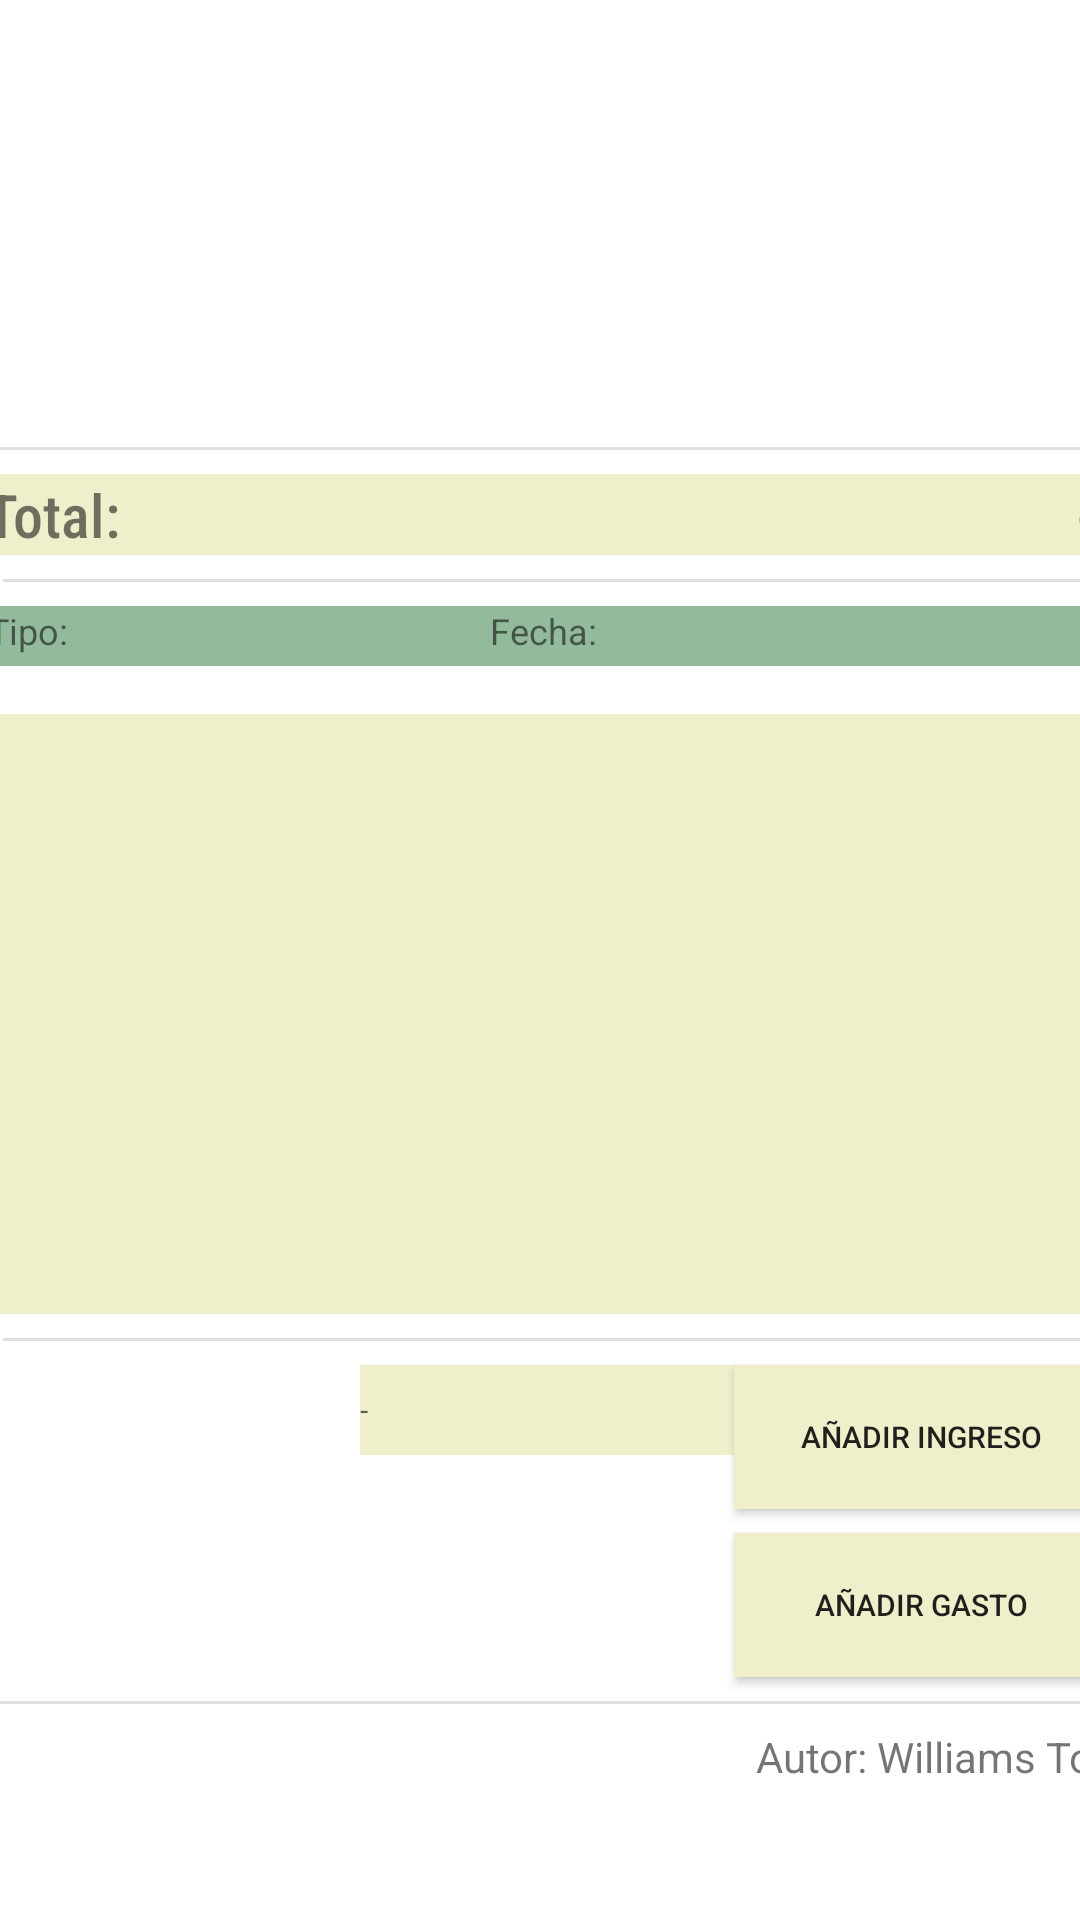

This screen was rendered from an Android layout file. Write that file and the resources it references.
<!-- AndroidManifest.xml: application theme Theme.APPEvaluacionMQTT -->
<!-- res/layout/activity_main.xml -->
<?xml version="1.0" encoding="utf-8"?>
<androidx.constraintlayout.widget.ConstraintLayout xmlns:android="http://schemas.android.com/apk/res/android"
    xmlns:app="http://schemas.android.com/apk/res-auto"
    xmlns:tools="http://schemas.android.com/tools"
    android:layout_width="match_parent"
    android:layout_height="match_parent"
    tools:context="com.app_balance.app_evaluacion_mqtt.MainActivity">

    <ImageView
        android:id="@+id/imageView"
        android:layout_width="91dp"
        android:layout_height="125dp"
        android:layout_marginStart="160dp"
        android:layout_marginTop="8dp"
        android:layout_marginEnd="160dp"
        app:layout_constraintEnd_toEndOf="parent"
        app:layout_constraintStart_toStartOf="parent"
        app:layout_constraintTop_toTopOf="parent"
        app:srcCompat="@drawable/cashregister" />

    <View
        android:id="@+id/divider4"
        android:layout_width="match_parent"
        android:layout_height="1dp"
        android:layout_marginTop="16dp"
        android:background="?android:attr/listDivider"
        app:layout_constraintEnd_toEndOf="parent"
        app:layout_constraintHorizontal_bias="1.0"
        app:layout_constraintStart_toStartOf="parent"
        app:layout_constraintTop_toBottomOf="@+id/imageView" />

    <LinearLayout
        android:id="@+id/linearLayout"
        android:layout_width="370dp"
        android:layout_height="wrap_content"
        android:layout_marginStart="21dp"
        android:layout_marginTop="8dp"
        android:layout_marginEnd="21dp"
        app:layout_constraintEnd_toEndOf="parent"
        app:layout_constraintStart_toStartOf="parent"
        app:layout_constraintTop_toBottomOf="@+id/divider4">

        <TextView
            android:id="@+id/textView6"
            android:layout_width="match_parent"
            android:layout_height="wrap_content"
            android:layout_weight="1"
            android:background="#EFEFCC"
            android:fontFamily="sans-serif-condensed-medium"
            android:text="Total:"
            android:textSize="20sp" />

        <TextView
            android:id="@+id/montoActualCapital"
            android:layout_width="match_parent"
            android:layout_height="wrap_content"
            android:layout_weight="1"
            android:background="#EFEFCC"
            android:fontFamily="sans-serif-condensed-medium"
            android:gravity="right"
            android:text="-"
            android:textSize="20sp" />
    </LinearLayout>

    <View
        android:id="@+id/divider"
        android:layout_width="409dp"
        android:layout_height="1dp"
        android:layout_marginStart="1dp"
        android:layout_marginTop="8dp"
        android:layout_marginEnd="1dp"
        android:background="?android:attr/listDivider"
        app:layout_constraintEnd_toEndOf="parent"
        app:layout_constraintHorizontal_bias="0.0"
        app:layout_constraintStart_toStartOf="parent"
        app:layout_constraintTop_toBottomOf="@+id/linearLayout" />

    <androidx.constraintlayout.widget.ConstraintLayout
        android:id="@+id/constraintLayout"
        android:layout_width="370dp"
        android:layout_height="wrap_content"
        android:layout_marginStart="21dp"
        android:layout_marginTop="8dp"
        android:layout_marginEnd="20dp"
        android:background="#ABFF9800"
        app:layout_constraintEnd_toEndOf="parent"
        app:layout_constraintStart_toStartOf="parent"
        app:layout_constraintTop_toBottomOf="@+id/divider">

        <TextView
            android:id="@+id/textView8"
            android:layout_width="0dp"
            android:layout_height="20dp"
            android:background="#9A4CBCCA"
            android:text="Tipo:"
            android:textSize="12sp"
            app:layout_constraintEnd_toStartOf="@+id/textView10"
            app:layout_constraintStart_toStartOf="parent"
            tools:layout_editor_absoluteY="0dp" />

        <TextView
            android:id="@+id/montoTextView"
            android:layout_width="0dp"
            android:layout_height="20dp"
            android:background="#9A4CBCCA"
            android:gravity="right"
            android:text="-"
            android:textSize="12sp"
            app:layout_constraintEnd_toEndOf="parent"
            app:layout_constraintStart_toEndOf="@+id/textView10"
            tools:layout_editor_absoluteY="0dp" />

        <TextView
            android:id="@+id/textView10"
            android:layout_width="0dp"
            android:layout_height="20dp"
            android:background="#9A4CBCCA"
            android:gravity="center_horizontal"
            android:text="Fecha:"
            android:textSize="12sp"
            app:layout_constraintEnd_toStartOf="@+id/montoTextView"
            app:layout_constraintStart_toEndOf="@+id/textView8"
            tools:layout_editor_absoluteY="0dp" />
    </androidx.constraintlayout.widget.ConstraintLayout>

    <androidx.recyclerview.widget.RecyclerView
        android:id="@+id/recyclerView"
        android:layout_width="370dp"
        android:layout_height="200dp"
        android:layout_marginStart="21dp"
        android:layout_marginTop="16dp"
        android:layout_marginEnd="21dp"
        android:background="#EFEFCC"
        app:layout_constraintEnd_toEndOf="parent"
        app:layout_constraintStart_toStartOf="parent"
        app:layout_constraintTop_toBottomOf="@+id/constraintLayout">

    </androidx.recyclerview.widget.RecyclerView>

    <View
        android:id="@+id/divider2"
        android:layout_width="409dp"
        android:layout_height="1dp"
        android:layout_marginStart="1dp"
        android:layout_marginTop="8dp"
        android:layout_marginEnd="1dp"
        android:background="?android:attr/listDivider"
        app:layout_constraintEnd_toEndOf="parent"
        app:layout_constraintHorizontal_bias="0.0"
        app:layout_constraintStart_toStartOf="parent"
        app:layout_constraintTop_toBottomOf="@+id/recyclerView" />

    <Button
        android:id="@+id/button"
        android:layout_width="125dp"
        android:layout_height="wrap_content"
        android:layout_marginStart="8dp"
        android:layout_marginTop="8dp"
        android:layout_marginEnd="16dp"
        android:background="#EFEFCC"
        android:onClick="añadirIngreso"
        android:text="Añadir Ingreso"
        android:textSize="10sp"
        app:layout_constraintEnd_toEndOf="parent"
        app:layout_constraintStart_toEndOf="@+id/textMonto"
        app:layout_constraintTop_toBottomOf="@+id/divider2" />

    <Button
        android:id="@+id/button2"
        android:layout_width="125dp"
        android:layout_height="wrap_content"
        android:layout_marginStart="270dp"
        android:layout_marginTop="8dp"
        android:layout_marginEnd="16dp"
        android:background="#EFEFCC"
        android:onClick="añadirGastos"
        android:text="Añadir Gasto"
        android:textSize="10sp"
        app:layout_constraintEnd_toEndOf="parent"
        app:layout_constraintStart_toStartOf="parent"
        app:layout_constraintTop_toBottomOf="@+id/button" />

    <EditText
        android:id="@+id/textMonto"
        android:layout_width="142dp"
        android:layout_height="30dp"
        android:layout_marginStart="120dp"
        android:layout_marginTop="8dp"
        android:layout_weight="1"
        android:background="#EFEFCC"
        android:ems="10"
        android:hint="-"
        android:inputType="number"
        android:textSize="10sp"
        app:layout_constraintStart_toStartOf="parent"
        app:layout_constraintTop_toBottomOf="@+id/divider2" />

    <View
        android:id="@+id/divider5"
        android:layout_width="match_parent"
        android:layout_height="1dp"
        android:layout_marginTop="8dp"
        android:background="?android:attr/listDivider"
        app:layout_constraintTop_toBottomOf="@+id/button2"
        tools:layout_editor_absoluteX="42dp" />

    <TextView
        android:id="@+id/textView4"
        android:layout_width="wrap_content"
        android:layout_height="19dp"
        android:layout_marginStart="252dp"
        android:layout_marginTop="8dp"
        android:text="Autor: Williams Torres."
        app:layout_constraintStart_toStartOf="parent"
        app:layout_constraintTop_toBottomOf="@+id/divider5" />

</androidx.constraintlayout.widget.ConstraintLayout>
<!-- resources referenced by this layout -->
<resources>
  <style name="Theme.APPEvaluacionMQTT" parent="Theme.MaterialComponents.DayNight.DarkActionBar">
          
          <item name="colorPrimary">@color/purple_500</item>
          <item name="colorPrimaryVariant">@color/purple_700</item>
          <item name="colorOnPrimary">@color/white</item>
          
          <item name="colorSecondary">@color/teal_200</item>
          <item name="colorSecondaryVariant">@color/teal_700</item>
          <item name="colorOnSecondary">@color/black</item>
          
          <item name="android:statusBarColor" tools:targetApi="l">?attr/colorPrimaryVariant</item>
          
      </style>
  <color name="purple_500">#044242</color>
  <color name="purple_700">#044242</color>
  <color name="white">#FFFFFF</color>
  <color name="teal_200">#FF03DAC5</color>
  <color name="teal_700">#FF018786</color>
  <color name="black">#FF000000</color>
</resources>
